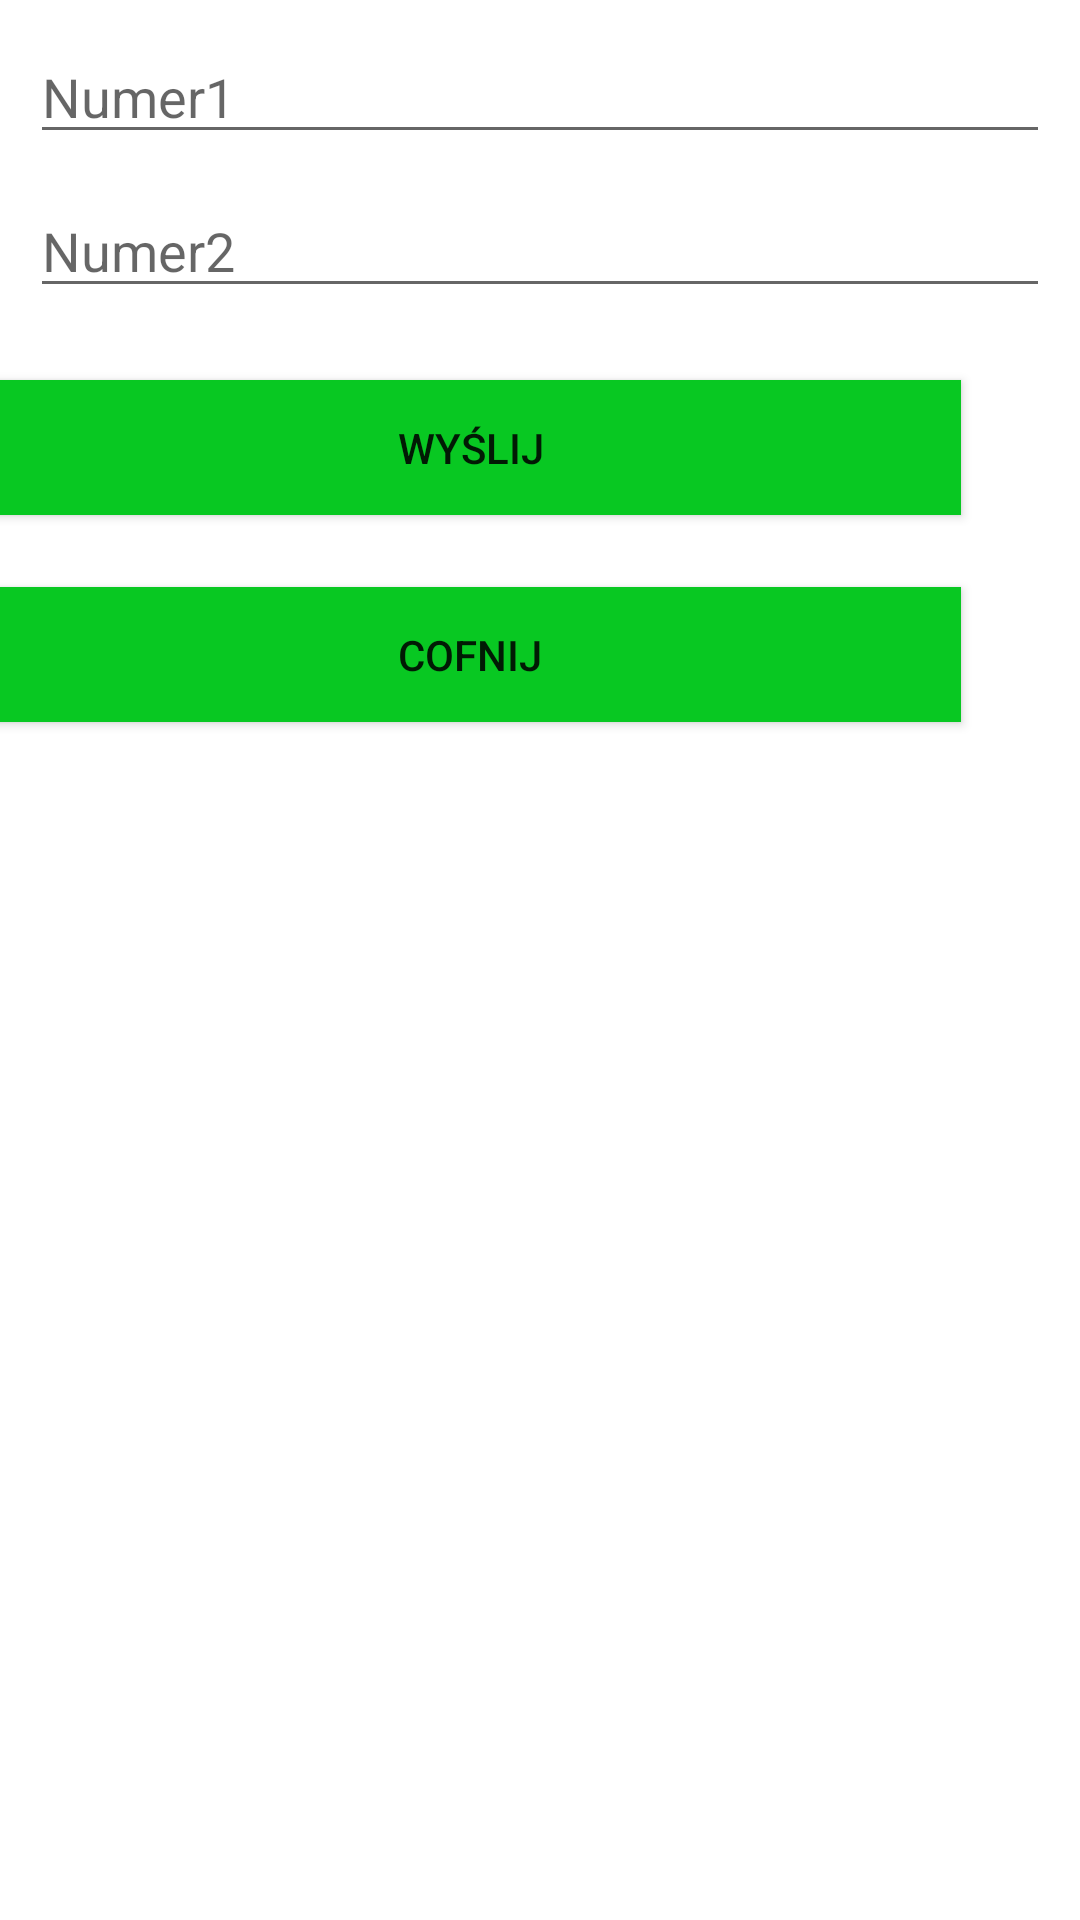

This screen was rendered from an Android layout file. Write that file and the resources it references.
<!-- AndroidManifest.xml: application theme Theme.SQLLiteTask -->
<!-- res/layout/activity_calculation.xml -->
<?xml version="1.0" encoding="utf-8"?>
<androidx.constraintlayout.widget.ConstraintLayout xmlns:android="http://schemas.android.com/apk/res/android"
    xmlns:app="http://schemas.android.com/apk/res-auto"
    xmlns:tools="http://schemas.android.com/tools"
    android:layout_width="match_parent"
    android:layout_height="match_parent"
    tools:context=".CalculationActivity">

    <EditText
        android:id="@+id/number1"
        android:layout_width="match_parent"
        android:layout_height="wrap_content"
        android:layout_margin="10dp"
        android:hint="@string/text_number1"
        app:layout_constraintEnd_toEndOf="parent"
        app:layout_constraintTop_toTopOf="parent"
        tools:ignore="MissingConstraints" />
    <EditText
        android:id="@+id/number2"
        android:layout_width="match_parent"
        android:layout_height="wrap_content"
        android:layout_margin="10dp"
        android:hint="@string/text_number2"
        app:layout_constraintEnd_toEndOf="parent"
        app:layout_constraintTop_toBottomOf="@+id/number1"
        tools:ignore="MissingConstraints" />

    <Button
        android:id="@+id/button_calc"
        android:layout_width="327dp"
        android:layout_height="45dp"
        android:layout_marginTop="24dp"
        android:layout_marginEnd="40dp"
        android:background="#08C822"
        android:text="@string/button_send"
        app:layout_constraintEnd_toEndOf="parent"
        app:layout_constraintTop_toBottomOf="@+id/number2"
        tools:ignore="MissingConstraints" />

    <Button
        android:id="@+id/button_backCalculation"
        android:layout_width="327dp"
        android:layout_height="45dp"
        android:layout_marginTop="24dp"
        android:layout_marginEnd="40dp"
        android:background="#08C822"
        android:text="@string/button_back"
        app:layout_constraintEnd_toEndOf="parent"
        app:layout_constraintTop_toBottomOf="@+id/button_calc"
        tools:ignore="MissingConstraints" />

</androidx.constraintlayout.widget.ConstraintLayout>
<!-- resources referenced by this layout -->
<resources>
  <string name="button_back">Cofnij</string>
  <string name="button_send">Wyślij</string>
  <string name="text_number1">Numer1</string>
  <string name="text_number2">Numer2</string>
  <style name="Theme.SQLLiteTask" parent="Theme.MaterialComponents.DayNight.DarkActionBar">
          
          <item name="colorPrimary">@color/purple_500</item>
          <item name="colorPrimaryVariant">@color/purple_700</item>
          <item name="colorOnPrimary">@color/white</item>
          
          <item name="colorSecondary">@color/teal_200</item>
          <item name="colorSecondaryVariant">@color/teal_700</item>
          <item name="colorOnSecondary">@color/black</item>
          
          <item name="android:statusBarColor" tools:targetApi="l">?attr/colorPrimaryVariant</item>
          
      </style>
  <!-- not gathered from this repository: default colours our renderer supplied (Android Studio template values) -->
  <color name="purple_500">#FF6200EE</color>
  <color name="purple_700">#FF3700B3</color>
  <color name="teal_200">#FF03DAC5</color>
  <color name="teal_700">#FF018786</color>
  <color name="black">#FF000000</color>
  <color name="white">#FFFFFFFF</color>
</resources>
